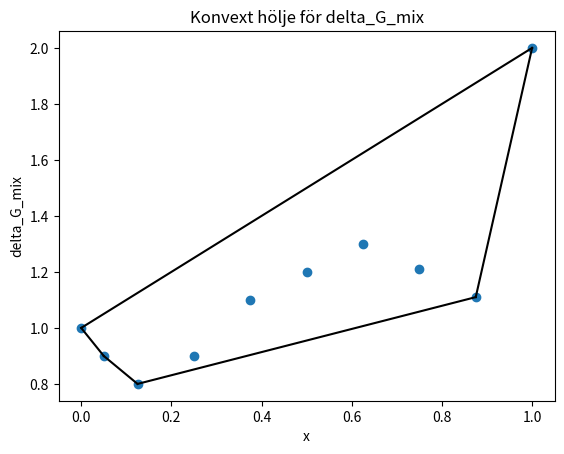

Recreate this plot in Python.
from scipy.spatial import ConvexHull, convex_hull_plot_2d
#from berakningsfysik.subsystem1.thermodynamics import entropy_at_endpoint
import numpy as np 
import matplotlib.pyplot as plt

x_values = [0, 0.05, 0.125, 0.25, 0.375, 0.5, 0.625, 0.75, 0.875, 1]
G_mix_T1 = [1, 0.9, 0.8, 0.9, 1.1, 1.2, 1.3, 1.21, 1.11, 2]
T_values = [0, 100, 200, 300]

points = np.array(list(zip(x_values, G_mix_T1)))  # punkter i G-x-planet

hull = ConvexHull(points)  # det konvexa höljet till delta_G_mix(x)

plt.plot(points[:,0], points[:,1], 'o')
print(points)
print(hull.simplices)
print(hull.vertices)
# "simplices" är en vektor av index till par av
# punkter som utgör ändpunkter till höljets fasetter
for simplex in hull.simplices:
    plt.plot(points[simplex, 0], points[simplex, 1], 'k-') # hämta kolumn 0/1 för värdena som ingår i simplex

plt.title("Konvext hölje för delta_G_mix")
plt.xlabel("x")
plt.ylabel("delta_G_mix")
plt.savefig("convex_hull_G")
